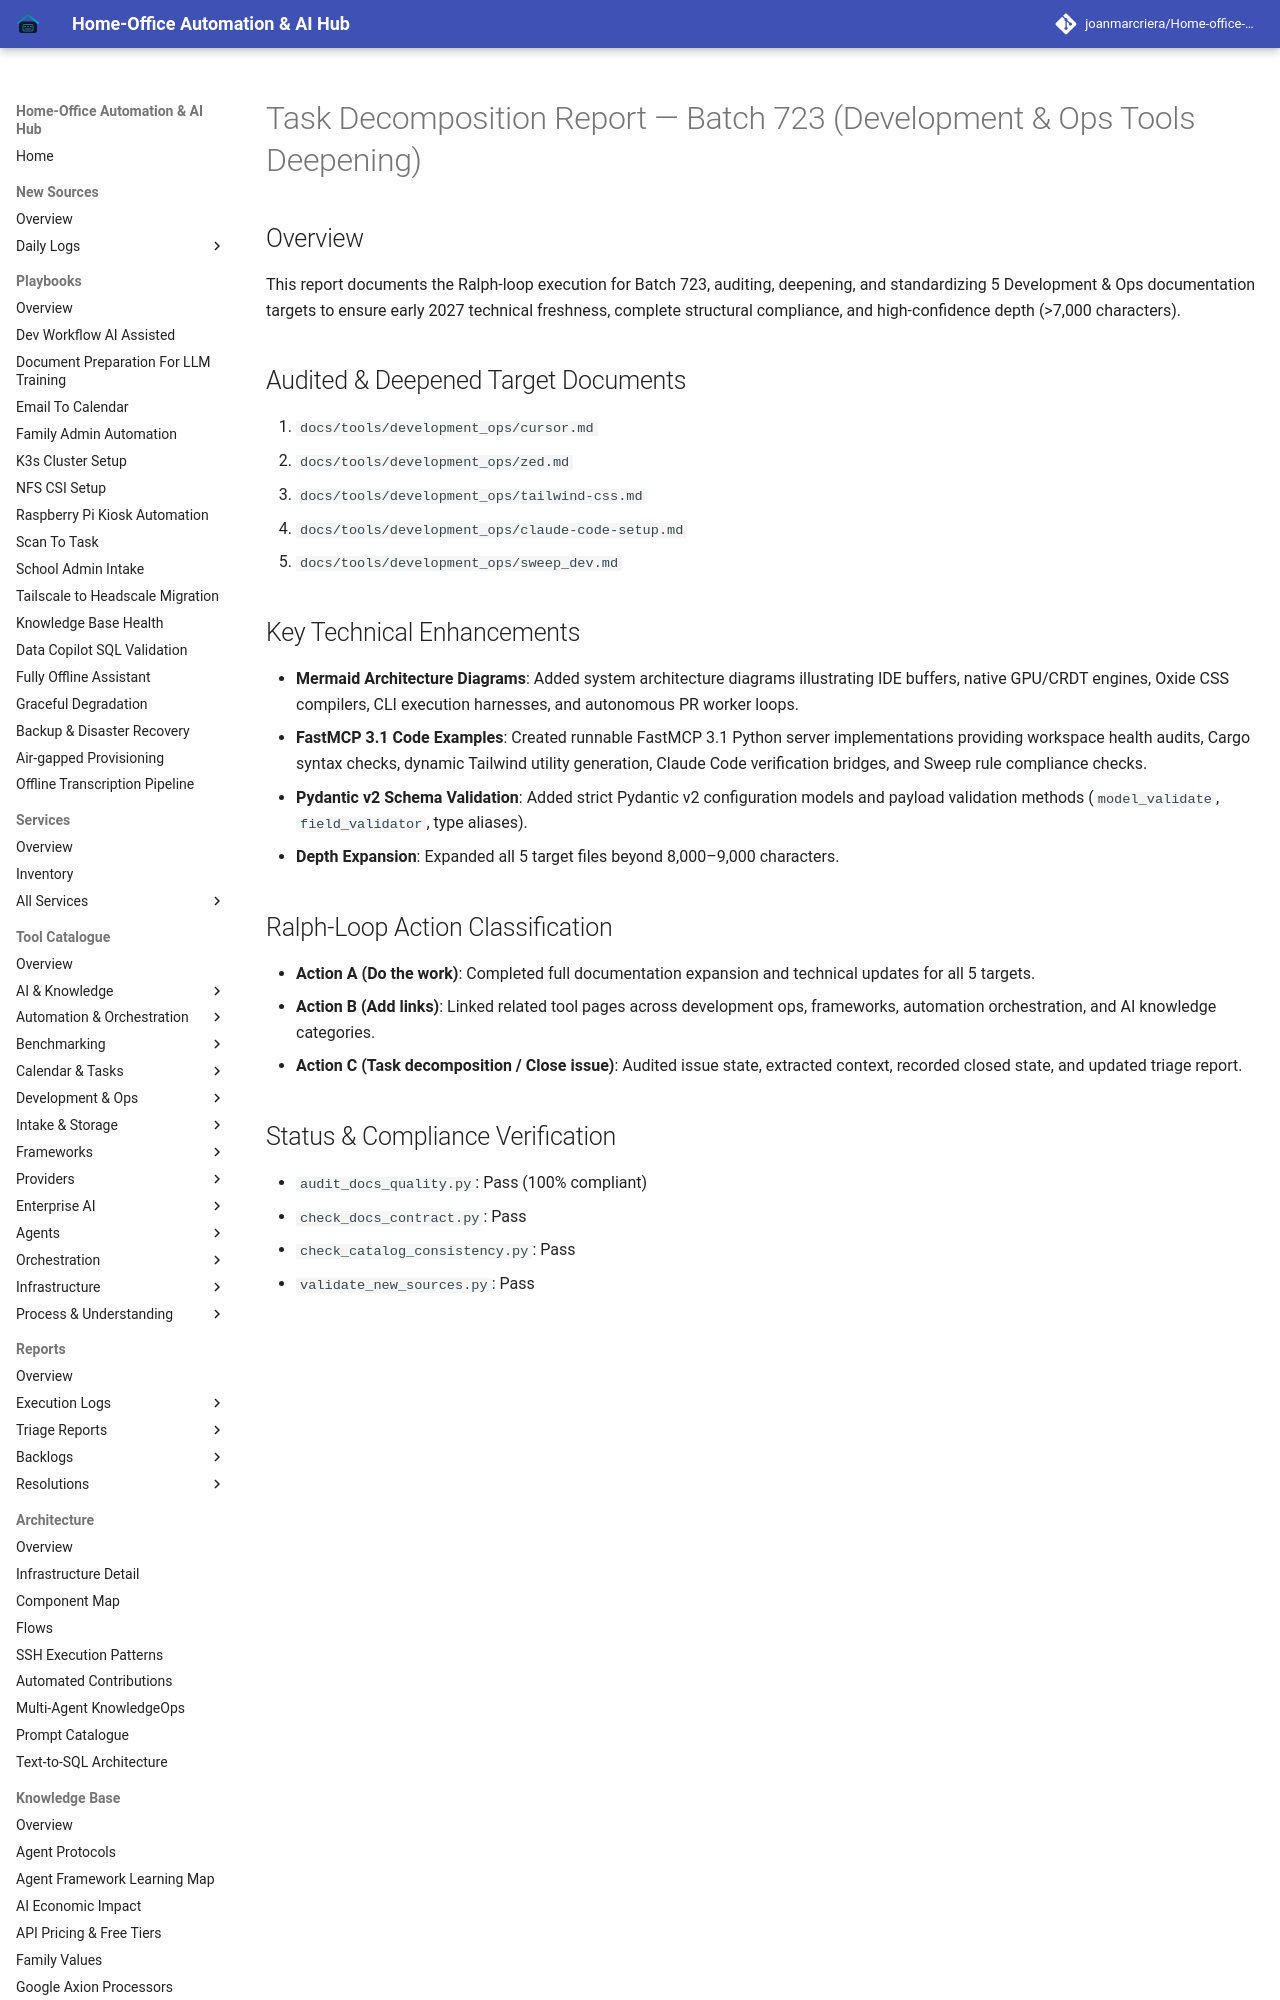

repository: joanmarcriera/Home-office-automations · page: reports/task-decomposition-batch-723/index.html · generator: mkdocs

# Task Decomposition Report — Batch 723 (Development & Ops Tools Deepening)

## Overview
This report documents the Ralph-loop execution for Batch 723, auditing, deepening, and standardizing 5 Development & Ops documentation targets to ensure early 2027 technical freshness, complete structural compliance, and high-confidence depth (>7,000 characters).

## Audited & Deepened Target Documents
1. `docs/tools/development_ops/cursor.md`
2. `docs/tools/development_ops/zed.md`
3. `docs/tools/development_ops/tailwind-css.md`
4. `docs/tools/development_ops/claude-code-setup.md`
5. `docs/tools/development_ops/sweep_dev.md`
